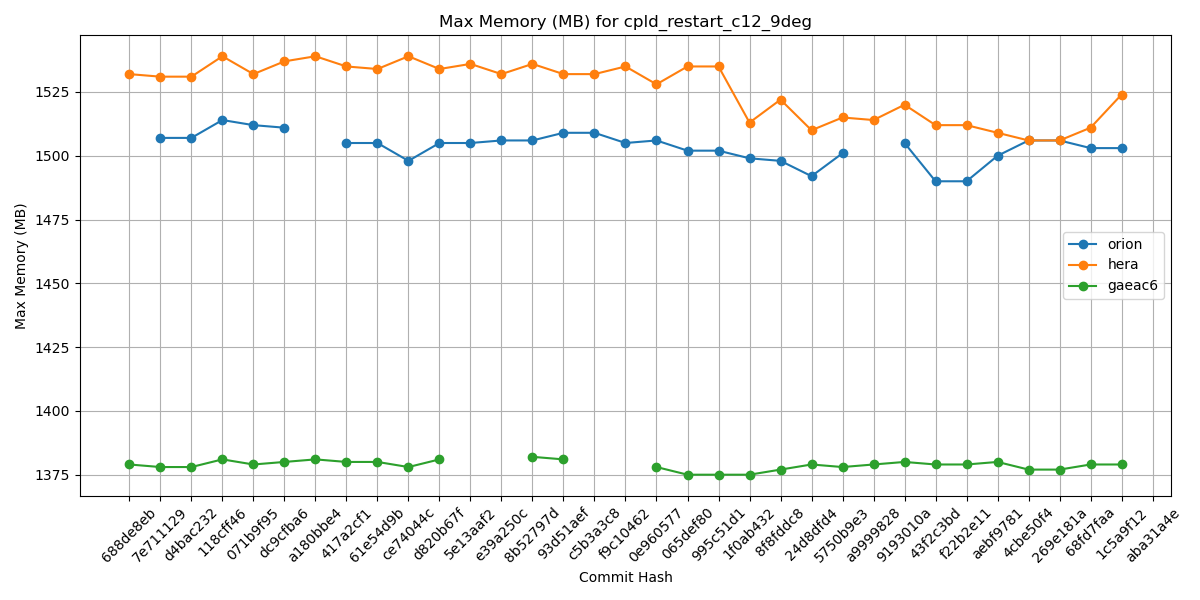

The file beside this chart, header and first rows:
Hash, orion, hera, gaeac6
688de8eb, , 1532, 1379
7e711129, 1507, 1531, 1378
d4bac232, 1507, 1531, 1378
118cff46, 1514, 1539, 1381
071b9f95, 1512, 1532, 1379
dc9cfba6, 1511, 1537, 1380
a180bbe4, , 1539, 1381
417a2cf1, 1505, 1535, 1380
61e54d9b, 1505, 1534, 1380
ce74044c, 1498, 1539, 1378
d820b67f, 1505, 1534, 1381
5e13aaf2, 1505, 1536, 
e39a250c, 1506, 1532, 
8b52797d, 1506, 1536, 1382
93d51aef, 1509, 1532, 1381
c5b3a3c8, 1509, 1532, 
f9c10462, 1505, 1535, 
0e960577, 1506, 1528, 1378
065def80, 1502, 1535, 1375
995c51d1, 1502, 1535, 1375
1f0ab432, 1499, 1513, 1375
8f8fddc8, 1498, 1522, 1377
24d8dfd4, 1492, 1510, 1379
5750b9e3, 1501, 1515, 1378
a9999828, , 1514, 1379
9193010a, 1505, 1520, 1380
43f2c3bd, 1490, 1512, 1379
f22b2e11, 1490, 1512, 1379
aebf9781, 1500, 1509, 1380
4cbe50f4, 1506, 1506, 1377
269e181a, 1506, 1506, 1377
68fd7faa, 1503, 1511, 1379
1c5a9f12, 1503, 1524, 1379
aba31a4e, , , 
b81282e5, , , 
5a297a6e, , , 
ff162f36, , , 
9e4778cd, , , 
4a566203, , , 
4f0111b2, , , 
c0d4de3c, , , 
7cc588ae, , , 
9b9a6304, , , 
4e75e7b4, , , 
69d03840, , , 
0d1af3e3, , , 
6ece76a2, , , 
c5f801e4, , , 
f7d8b0cd, , , 
a8c1628d, , , 
